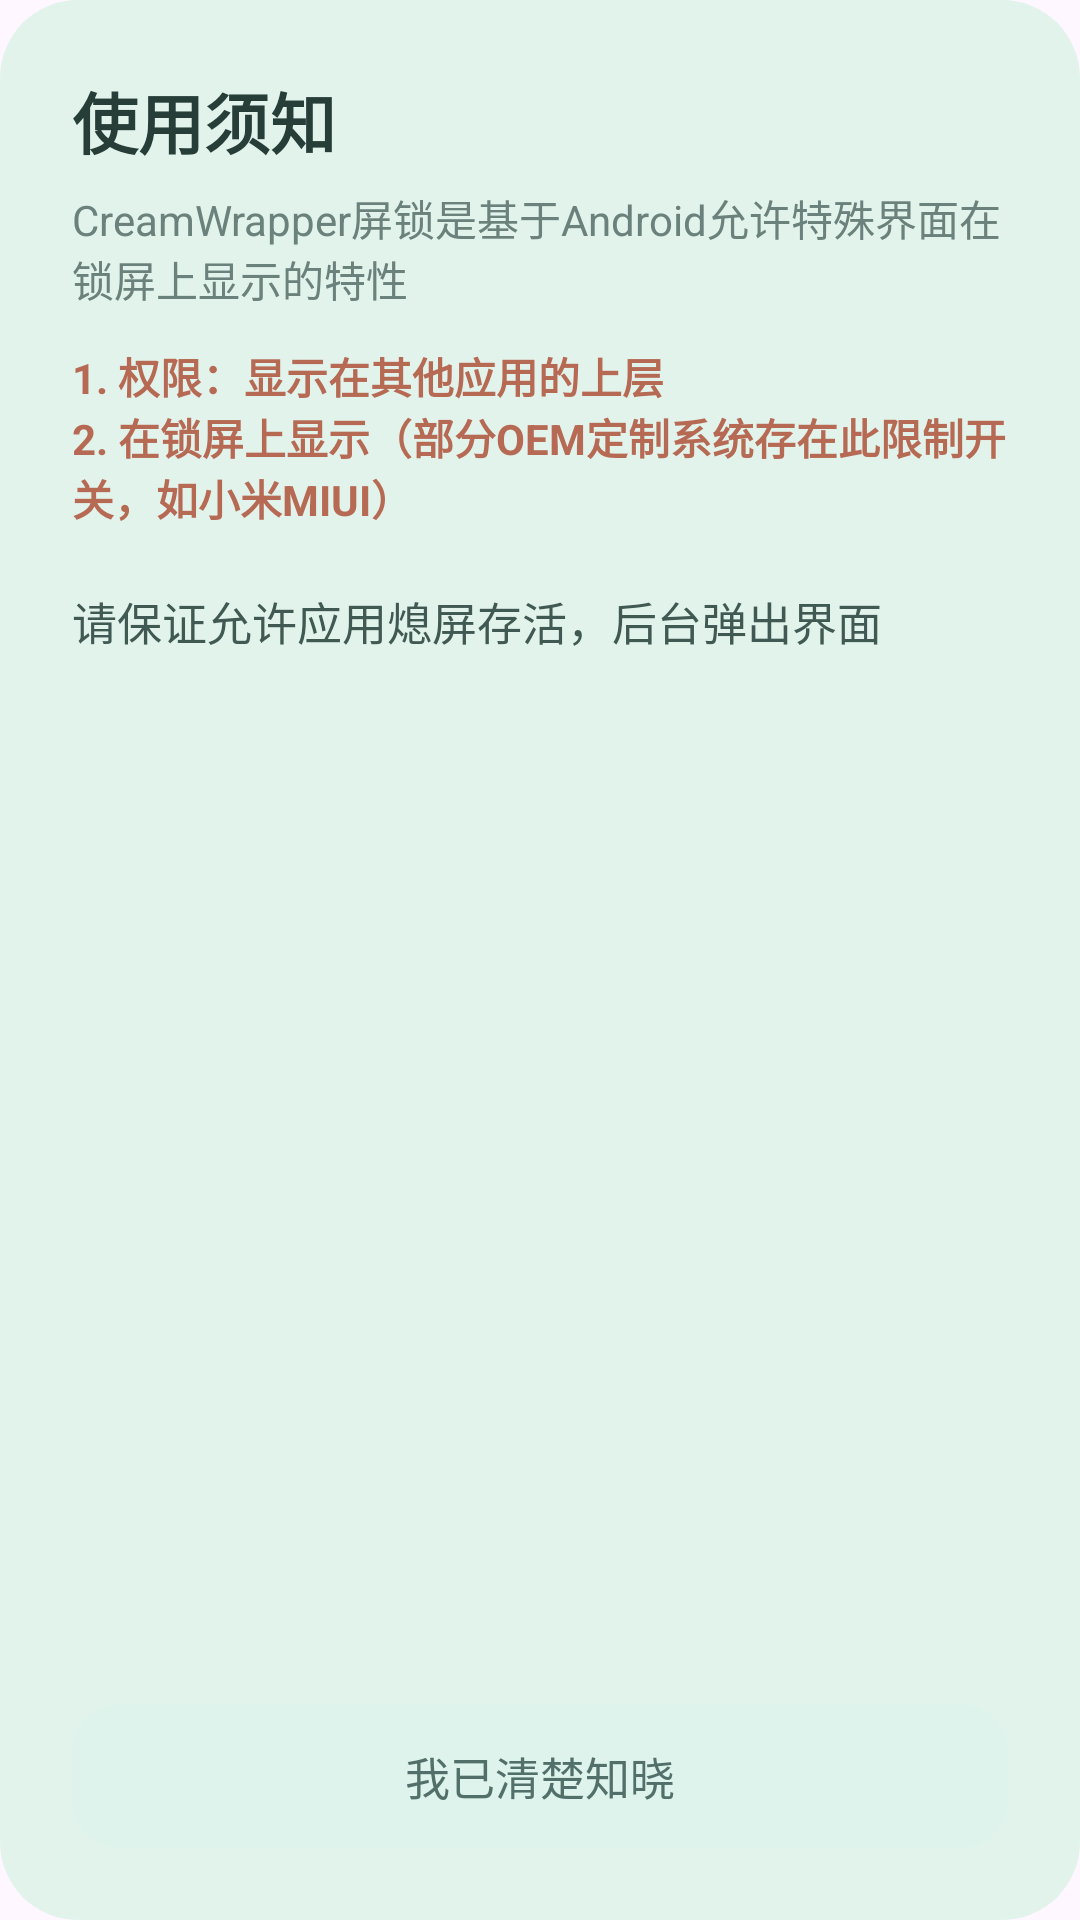

Android layout source for this screen:
<!-- AndroidManifest.xml: application theme Theme.CreamWrapper -->
<!-- res/layout/dialog_custom2.xml -->
<?xml version="1.0" encoding="utf-8"?>
<LinearLayout
    xmlns:android="http://schemas.android.com/apk/res/android"
    android:layout_width="match_parent"
    android:layout_height="wrap_content"
    android:orientation="vertical"
    android:padding="24dp"
    android:background="@drawable/bg_neumorphic_card">

    
    <TextView
        android:id="@+id/dialogTitle"
        android:layout_width="match_parent"
        android:layout_height="wrap_content"
        android:text="@string/sew"
        android:textColor="#263D38"
        android:textSize="22sp"
        android:textStyle="bold" />

    
    <ScrollView
        android:layout_width="match_parent"
        android:layout_height="0dp"
        android:layout_weight="1"
        android:layout_marginTop="6dp"
        android:fillViewport="true"
        android:overScrollMode="never">

        <LinearLayout
            android:layout_width="match_parent"
            android:layout_height="wrap_content"
            android:orientation="vertical">

            
            <TextView
                android:id="@+id/dialogSubtitle"
                android:layout_width="match_parent"
                android:layout_height="wrap_content"
                android:text="@string/eshy"
                android:textColor="#6B817B"
                android:textSize="14sp" />

            
            <TextView
                android:id="@+id/dialogWarning"
                android:layout_width="match_parent"
                android:layout_height="wrap_content"
                android:layout_marginTop="12dp"
                android:text="@string/fesd"
                android:textColor="#B66A54"
                android:textSize="14sp"
                android:textStyle="bold" />

            
            <TextView
                android:id="@+id/dialogMessage"
                android:layout_width="match_parent"
                android:layout_height="wrap_content"
                android:layout_marginTop="20dp"
                android:text="@string/ege"
                android:textColor="#405952"
                android:textSize="15sp" />

        </LinearLayout>

    </ScrollView>

    
    <LinearLayout
        android:layout_width="match_parent"
        android:layout_height="wrap_content"
        android:layout_marginTop="24dp"
        android:gravity="end"
        android:orientation="horizontal">

        <TextView
            android:id="@+id/dialogClose"
            android:layout_width="match_parent"
            android:layout_height="48dp"
            android:gravity="center"
            android:paddingStart="20dp"
            android:paddingEnd="20dp"
            android:text="我已清楚知晓"
            android:textColor="#527069"
            android:textSize="15sp"
            android:background="@drawable/bg_dialog_button" />

    </LinearLayout>

</LinearLayout>
<!-- resources referenced by this layout -->
<resources>
  <!-- drawable bg_dialog_button (drawable) -->
  <?xml version="1.0" encoding="utf-8"?>
  <selector xmlns:android="http://schemas.android.com/apk/res/android">
  
      <item android:state_pressed="true">
          <shape>
              <solid android:color="#C9E5DD" />
              <corners android:radius="16dp" />
          </shape>
      </item>
  
      <item>
          <shape>
              <solid android:color="#DDF3EC" />
              <corners android:radius="16dp" />
          </shape>
      </item>
  
  </selector>
  <!-- drawable bg_neumorphic_card (drawable) -->
  <?xml version="1.0" encoding="utf-8"?>
  <shape xmlns:android="http://schemas.android.com/apk/res/android"
      android:shape="rectangle">
  
      <solid android:color="#E2F3EC" />
  
      <corners android:radius="26dp" />
  
  </shape>
  <string name="ege">请保证允许应用熄屏存活，后台弹出界面</string>
  <string name="eshy">CreamWrapper屏锁是基于Android允许特殊界面在锁屏上显示的特性</string>
  <string name="fesd">1. 权限：显示在其他应用的上层\n2. 在锁屏上显示（部分OEM定制系统存在此限制开关，如小米MIUI）</string>
  <string name="sew">使用须知</string>
  <style name="Theme.CreamWrapper" parent="Base.Theme.CreamWrapper" />
  <style name="Base.Theme.CreamWrapper" parent="Theme.Material3.DayNight.NoActionBar">
          
          
      </style>
</resources>
